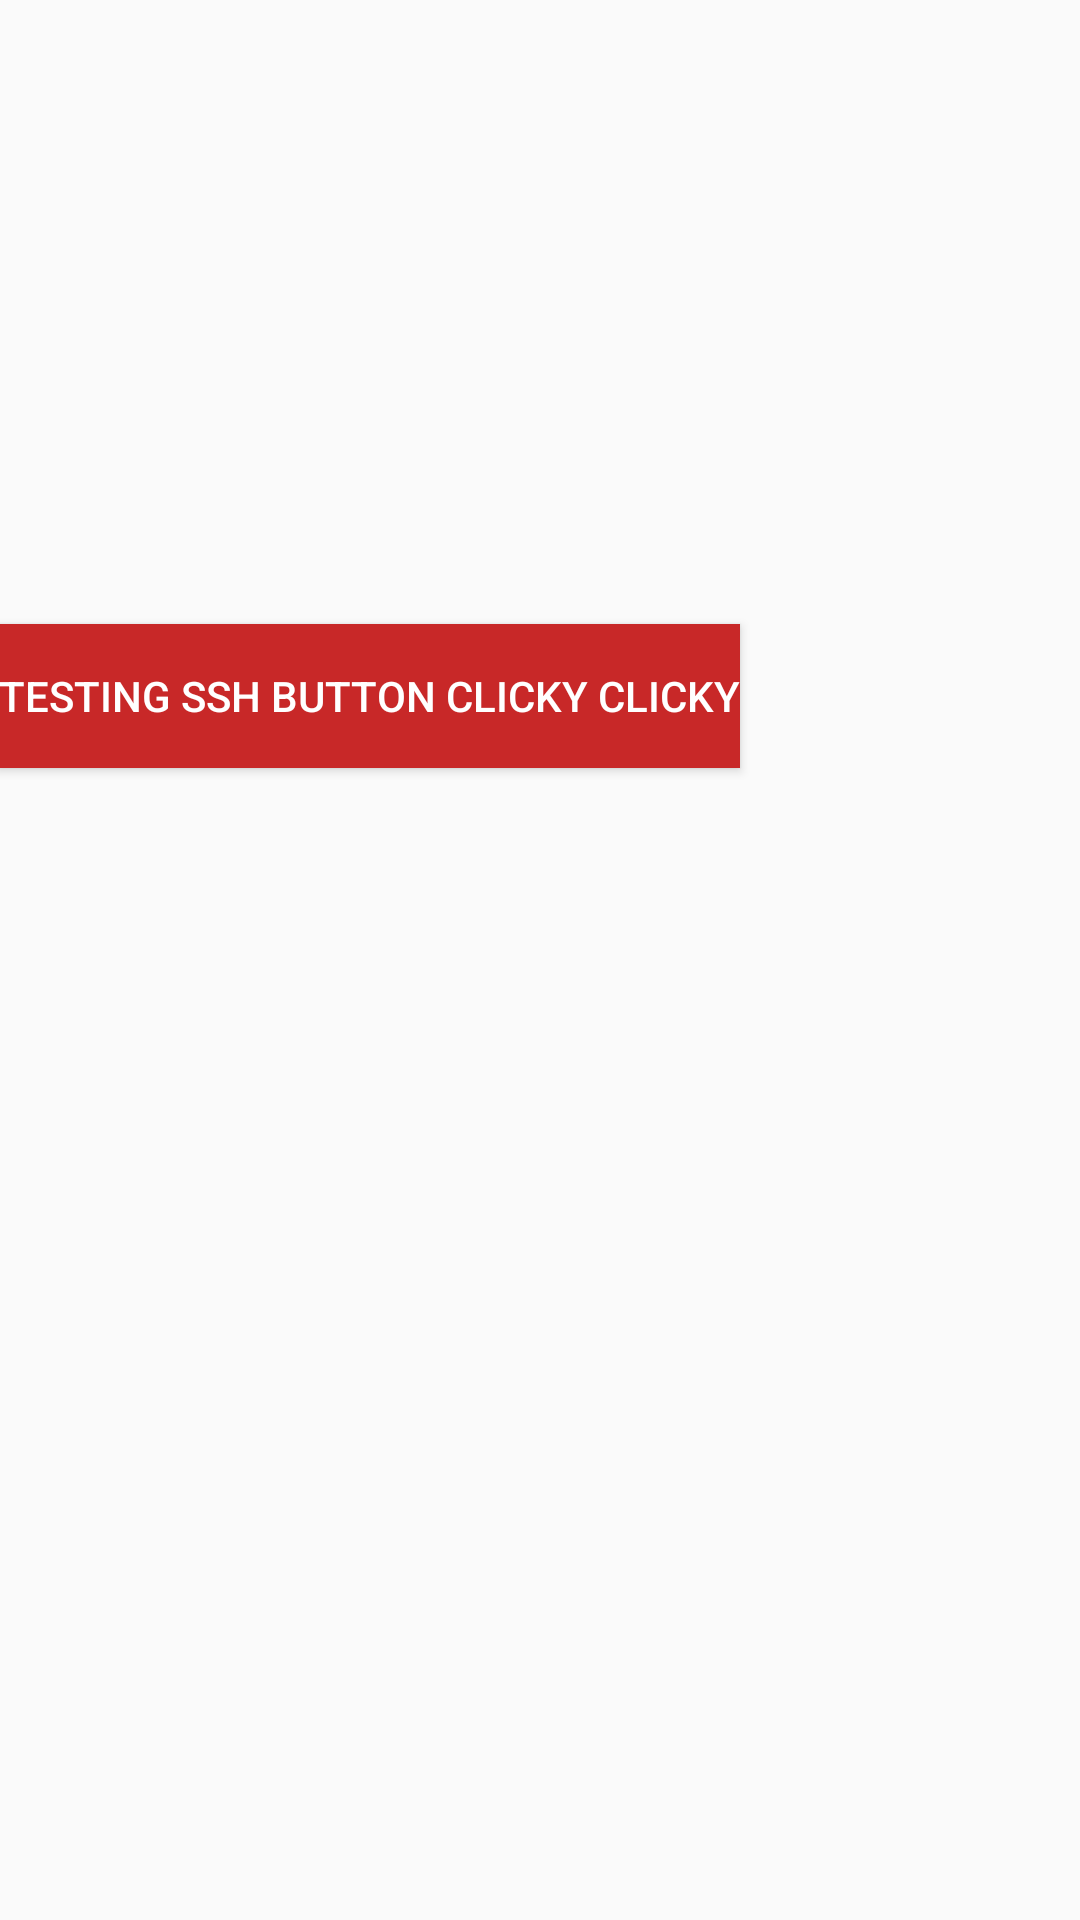

Write the Android layout XML for this screen, with the resource values it uses.
<!-- AndroidManifest.xml: application theme AppTheme -->
<!-- res/layout/activity_sshtest.xml -->
<?xml version="1.0" encoding="utf-8"?>
<RelativeLayout xmlns:android="http://schemas.android.com/apk/res/android"
    xmlns:tools="http://schemas.android.com/tools"
    android:layout_width="match_parent"
    android:layout_height="match_parent"
    android:paddingBottom="@dimen/activity_vertical_margin"
    android:paddingLeft="@dimen/activity_horizontal_margin"
    android:paddingRight="@dimen/activity_horizontal_margin"
    android:paddingTop="@dimen/activity_vertical_margin"
    tools:context="com.nutrons.autopilot.SSHTestActivity">

    <Button
        android:layout_width="wrap_content"
        android:layout_height="wrap_content"
        android:text="TESTING SSH BUTTON CLICKY CLICKY"
        android:id="@+id/button"
        android:layout_alignParentTop="true"
        android:layout_alignParentStart="true"
        android:layout_marginTop="208dp"
        android:background="#c82828" />
</RelativeLayout>
<!-- resources referenced by this layout -->
<resources>
  <style name="AppTheme" parent="Theme.AppCompat.Light.NoActionBar">
          
          <item name="colorPrimary">@color/colorPrimary</item>
          <item name="colorPrimaryDark">@color/colorPrimaryDark</item>
          <item name="colorAccent">@color/colorAccent</item>
          <item name="android:colorPrimary">@color/primary_material_light</item>
          <item name="android:colorPrimaryDark">@color/primary_dark_material_light</item>
          <item name="android:colorAccent">@color/accent_material_light</item>
          <item name="android:textColorPrimary">@color/primary_text_material_light</item>
          
      </style>
  <color name="colorPrimary">#F44336</color>
  <color name="colorPrimaryDark">#F44336</color>
  <color name="colorAccent">#F44336</color>
  <color name="primary_material_light">#f44336</color>
  <color name="primary_dark_material_light">#c62828</color>
  <color name="accent_material_light">#f44336</color>
  <color name="primary_text_material_light">#ffffff</color>
</resources>
